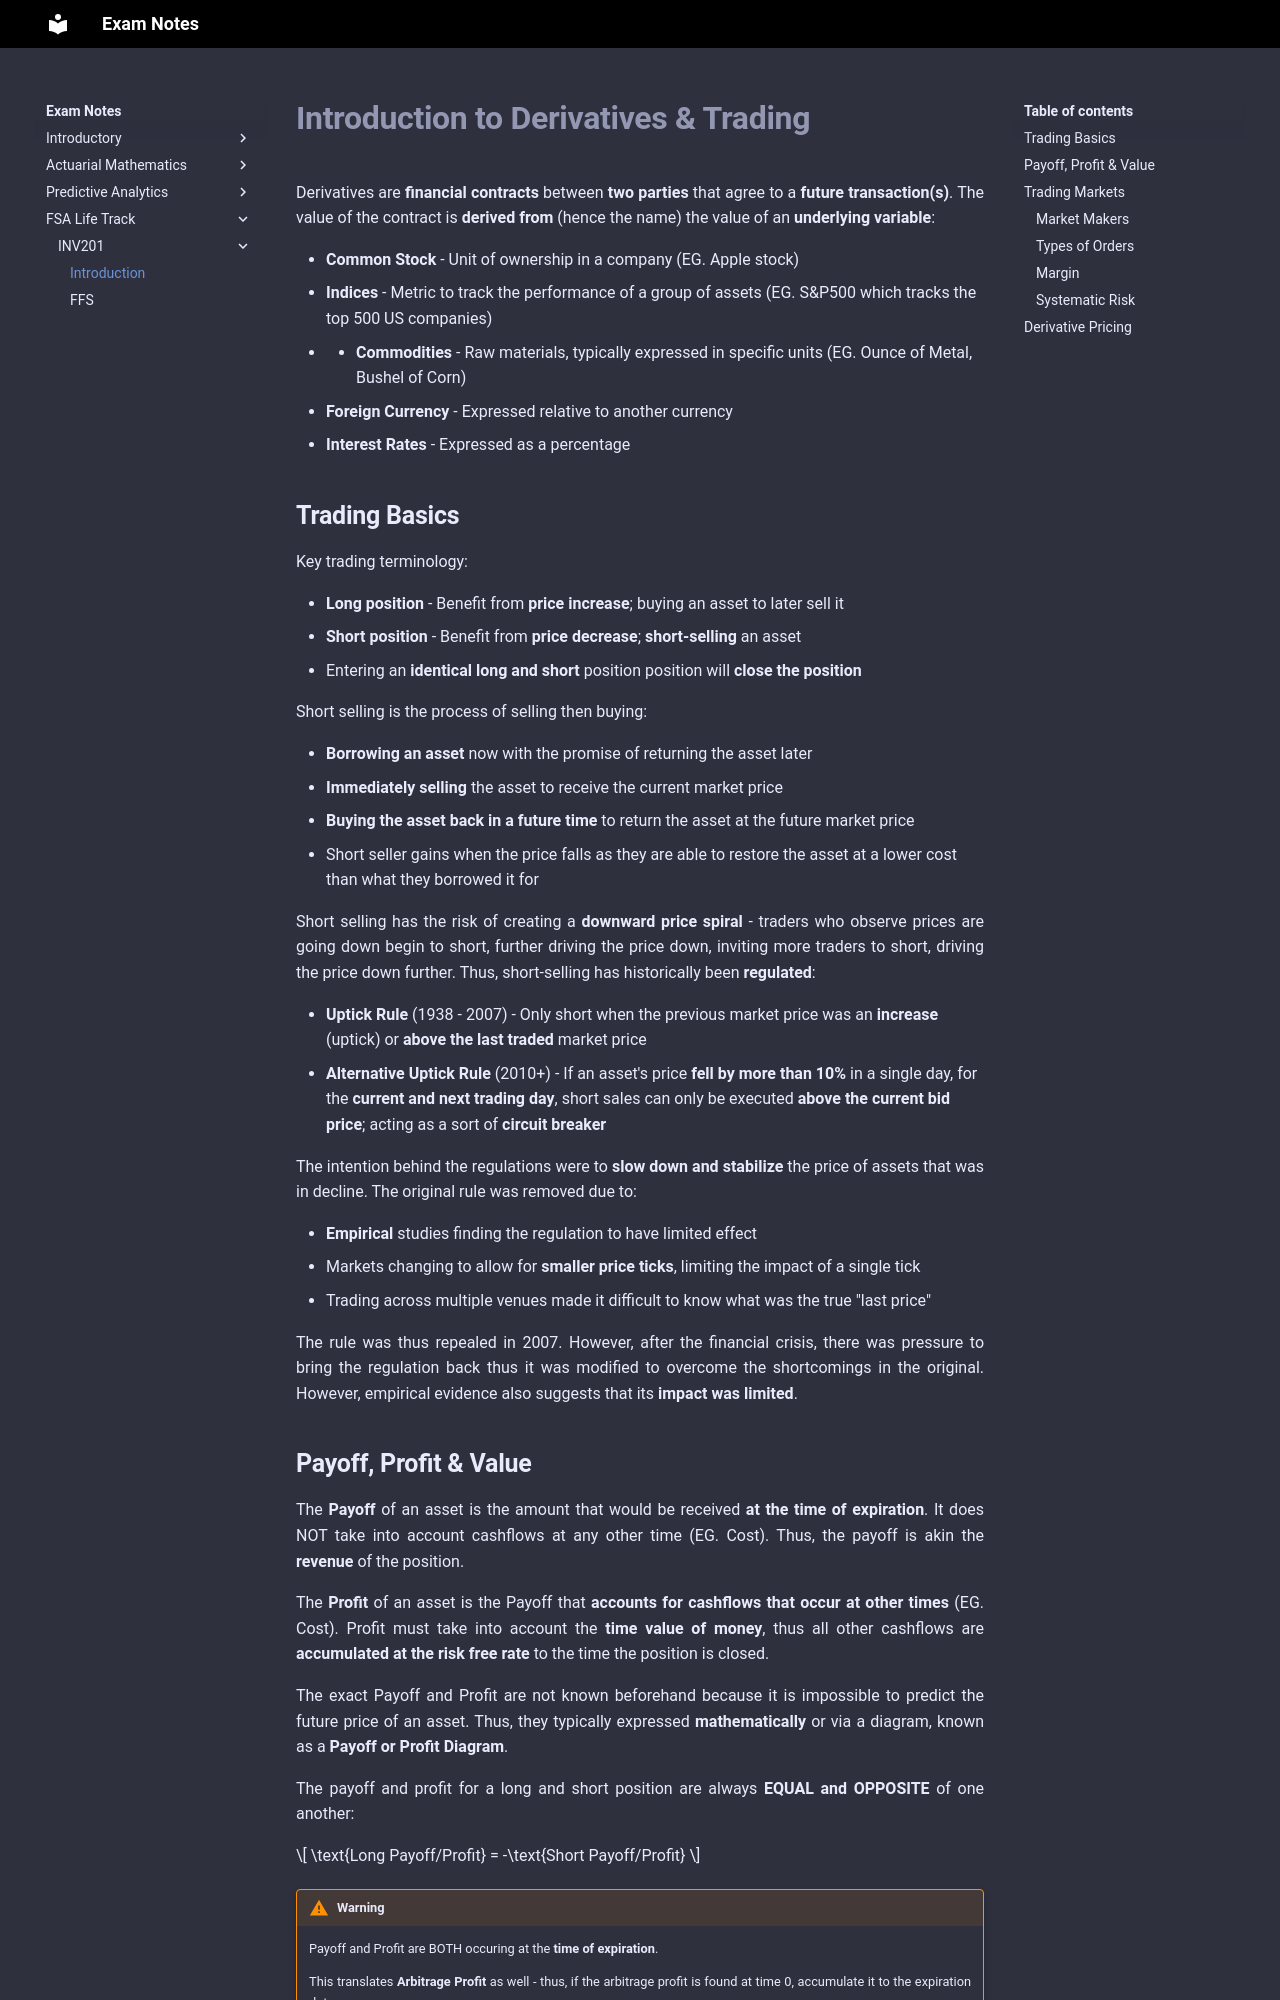

repository: Sleepypiggi/Exam_Notes · page: 4_FSA_CORE_INV/0_INV201/0_DERIVATIVE_OVERVIEW/index.html · generator: mkdocs

# **Introduction to Derivatives & Trading**

Derivatives are **financial contracts** between **two parties** that agree to a **future transaction(s)**. The value of the contract is **derived from** (hence the name) the value of an **underlying variable**:

* **Common Stock** - Unit of ownership in a company (EG. Apple stock)
* **Indices** - Metric to track the performance of a group of assets (EG. S&P500 which tracks the top 500 US companies)
* * **Commodities** - Raw materials, typically expressed in specific units (EG. Ounce of Metal, Bushel of Corn)
* **Foreign Currency** - Expressed relative to another currency
* **Interest Rates** - Expressed as a percentage

## **Trading Basics**

Key trading terminology:

* **Long position** - Benefit from **price increase**; buying an asset to later sell it
* **Short position** - Benefit from **price decrease**; **short-selling** an asset
* Entering an **identical long and short** position position will **close the position**

Short selling is the process of selling then buying:

* **Borrowing an asset** now with the promise of returning the asset later
* **Immediately selling** the asset to receive the current market price
* **Buying the asset back in a future time** to return the asset at the future market price
* Short seller gains when the price falls as they are able to restore the asset at a lower cost than what they borrowed it for

Short selling has the risk of creating a **downward price spiral** - traders who observe prices are going down begin to short, further driving the price down, inviting more traders to short, driving the price down further. Thus, short-selling has historically been **regulated**:

* **Uptick Rule** (1938 - 2007) - Only short when the previous market price was an **increase** (uptick) or **above the last traded** market price
* **Alternative Uptick Rule** (2010+) - If an asset's price **fell by more than 10%** in a single day, for the **current and next trading day**, short sales can only be executed **above the current bid price**; acting as a sort of **circuit breaker**

The intention behind the regulations were to **slow down and stabilize** the price of assets that was in decline. The original rule was removed due to:

* **Empirical** studies finding the regulation to have limited effect
* Markets changing to allow for **smaller price ticks**, limiting the impact of a single tick
* Trading across multiple venues made it difficult to know what was the true "last price"

The rule was thus repealed in 2007. However, after the financial crisis, there was pressure to bring the regulation back thus it was modified to overcome the shortcomings in the original. However, empirical evidence also suggests that its **impact was limited**.
